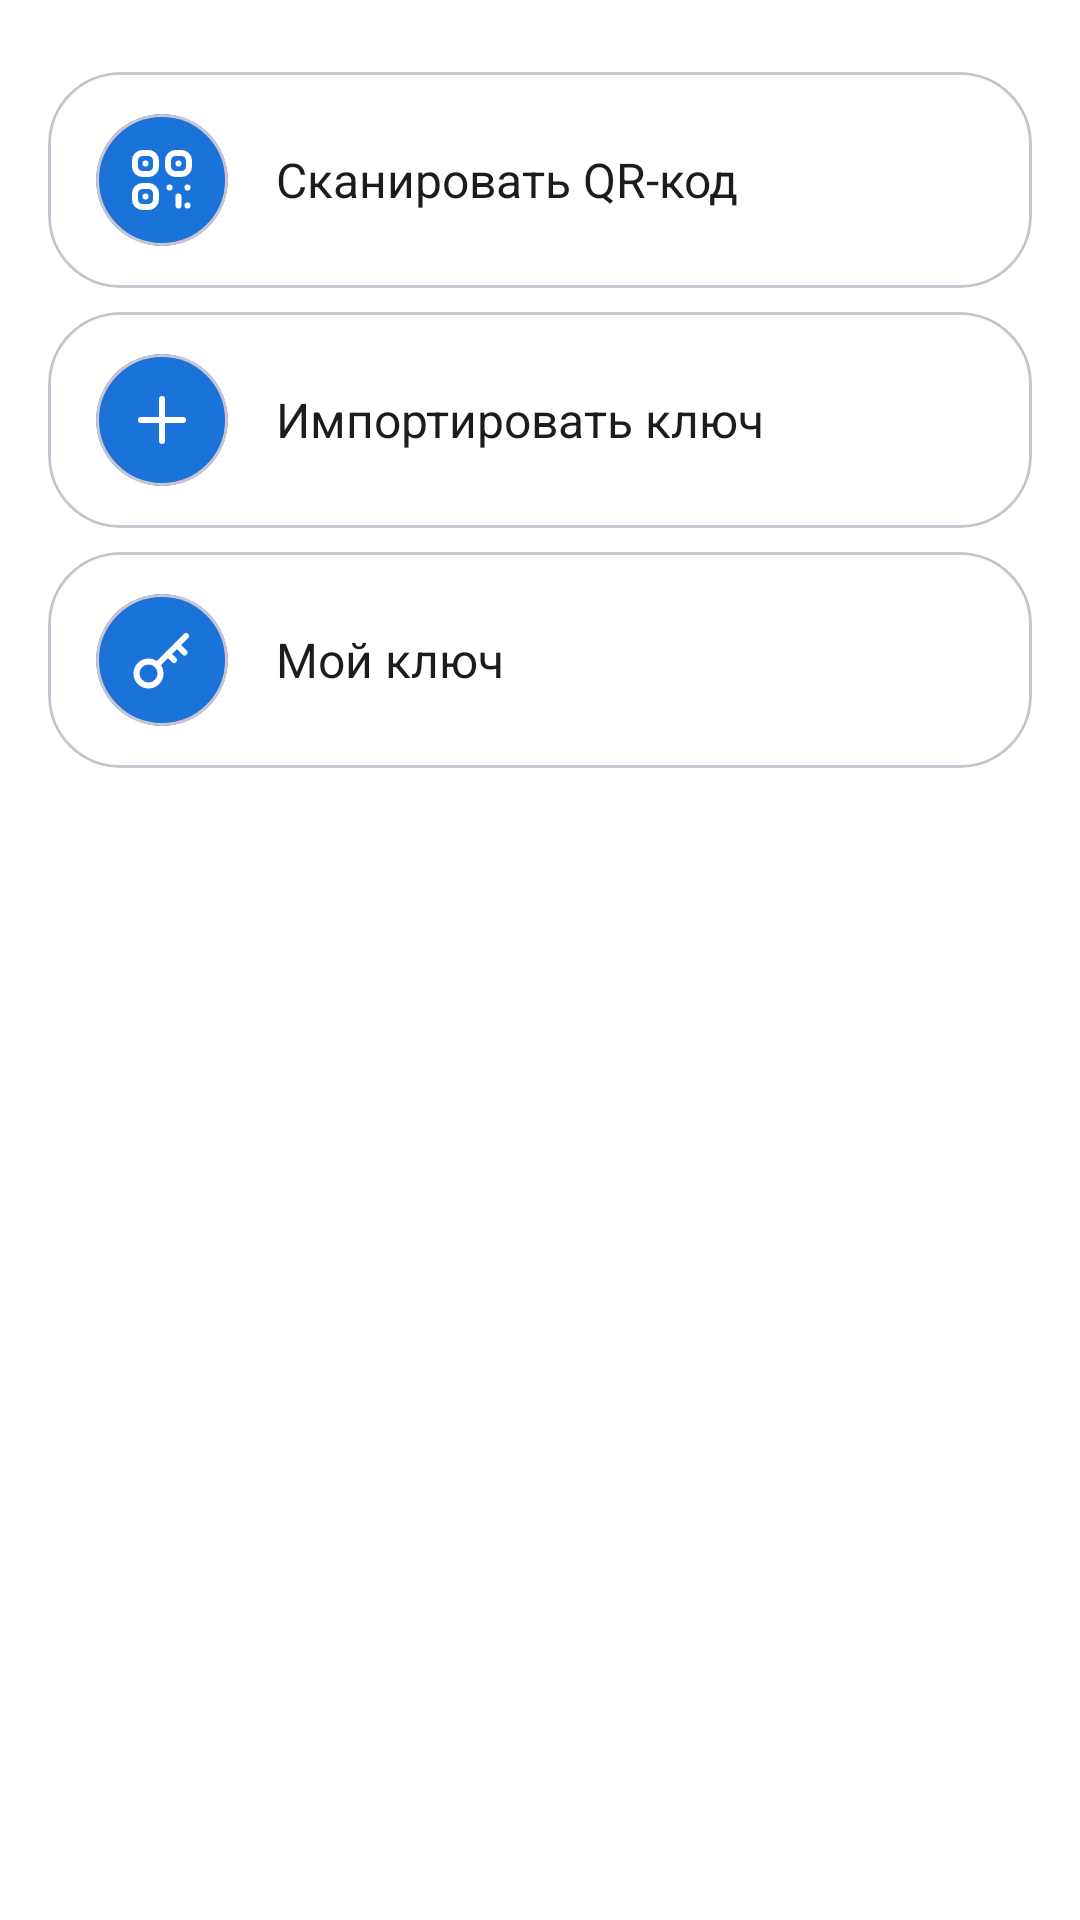

The Android layout XML behind this screen, and the referenced resources:
<!-- AndroidManifest.xml: application theme Theme.Prisma -->
<!-- res/layout/bottom_sheet_chats_fab.xml -->
<?xml version="1.0" encoding="utf-8"?>
<LinearLayout xmlns:android="http://schemas.android.com/apk/res/android"
    xmlns:app="http://schemas.android.com/apk/res-auto"
    android:layout_width="match_parent"
    android:layout_height="wrap_content"
    android:orientation="vertical"
    android:paddingStart="16dp"
    android:paddingTop="24dp"
    android:paddingEnd="16dp"
    android:paddingBottom="24dp">

    <com.google.android.material.card.MaterialCardView
        android:id="@+id/cv_fab_scanQr"
        android:layout_width="match_parent"
        android:layout_height="72dp"
        android:layout_marginBottom="8dp"
        android:clickable="true"
        android:focusable="true"
        app:cardBackgroundColor="@color/background"
        app:cardCornerRadius="24dp"
        app:cardElevation="0dp">

        <LinearLayout
            android:layout_width="match_parent"
            android:layout_height="match_parent"
            android:gravity="center_vertical"
            android:orientation="horizontal"
            android:paddingStart="16dp"
            android:paddingEnd="16dp">

            <com.google.android.material.card.MaterialCardView
                android:layout_width="44dp"
                android:layout_height="44dp"
                app:cardBackgroundColor="@color/icon_container"
                app:cardCornerRadius="22dp"
                app:cardElevation="0dp">

                <ImageView
                    android:layout_width="24dp"
                    android:layout_height="24dp"
                    android:layout_gravity="center"
                    android:contentDescription="@string/chats_fab_scanQr_text"
                    android:src="@drawable/ic_qr"
                    app:tint="@color/white" />
            </com.google.android.material.card.MaterialCardView>

            <TextView
                android:layout_width="0dp"
                android:layout_height="wrap_content"
                android:layout_marginStart="16dp"
                android:layout_weight="1"
                android:text="@string/chats_fab_scanQr_text"
                android:textColor="@color/on_background"
                android:textSize="16sp" />
        </LinearLayout>
    </com.google.android.material.card.MaterialCardView>

    <com.google.android.material.card.MaterialCardView
        android:id="@+id/cv_fab_importKey"
        android:layout_width="match_parent"
        android:layout_height="72dp"
        android:layout_marginBottom="8dp"
        android:clickable="true"
        android:focusable="true"
        app:cardBackgroundColor="@color/background"
        app:cardCornerRadius="24dp"
        app:cardElevation="0dp">

        <LinearLayout
            android:layout_width="match_parent"
            android:layout_height="match_parent"
            android:gravity="center_vertical"
            android:orientation="horizontal"
            android:paddingStart="16dp"
            android:paddingEnd="16dp">

            <com.google.android.material.card.MaterialCardView
                android:layout_width="44dp"
                android:layout_height="44dp"
                app:cardBackgroundColor="@color/icon_container"
                app:cardCornerRadius="22dp"
                app:cardElevation="0dp">

                <ImageView
                    android:layout_width="24dp"
                    android:layout_height="24dp"
                    android:layout_gravity="center"
                    android:contentDescription="@string/chats_fab_importKey_text"
                    android:src="@drawable/ic_add"
                    app:tint="@color/white" />
            </com.google.android.material.card.MaterialCardView>

            <TextView
                android:layout_width="0dp"
                android:layout_height="wrap_content"
                android:layout_marginStart="16dp"
                android:layout_weight="1"
                android:text="@string/chats_fab_importKey_text"
                android:textColor="@color/on_background"
                android:textSize="16sp" />
        </LinearLayout>
    </com.google.android.material.card.MaterialCardView>

    <com.google.android.material.card.MaterialCardView
        android:id="@+id/cv_fab_myKey"
        android:layout_width="match_parent"
        android:layout_height="72dp"
        android:clickable="true"
        android:focusable="true"
        app:cardBackgroundColor="@color/background"
        app:cardCornerRadius="24dp"
        app:cardElevation="0dp">

        <LinearLayout
            android:layout_width="match_parent"
            android:layout_height="match_parent"
            android:gravity="center_vertical"
            android:orientation="horizontal"
            android:paddingStart="16dp"
            android:paddingEnd="16dp">

            <com.google.android.material.card.MaterialCardView
                android:layout_width="44dp"
                android:layout_height="44dp"
                app:cardBackgroundColor="@color/icon_container"
                app:cardCornerRadius="22dp"
                app:cardElevation="0dp">

                <ImageView
                    android:layout_width="24dp"
                    android:layout_height="24dp"
                    android:layout_gravity="center"
                    android:contentDescription="@string/chats_myKey_text"
                    android:src="@drawable/ic_key"
                    app:tint="@color/white" />
            </com.google.android.material.card.MaterialCardView>

            <TextView
                android:layout_width="0dp"
                android:layout_height="wrap_content"
                android:layout_marginStart="16dp"
                android:layout_weight="1"
                android:text="@string/chats_myKey_text"
                android:textColor="@color/on_background"
                android:textSize="16sp" />
        </LinearLayout>
    </com.google.android.material.card.MaterialCardView>

</LinearLayout>
<!-- resources referenced by this layout -->
<resources>
  <color name="background">#FFFFFF</color>
  <color name="icon_container">#1A73D9</color>
  <color name="on_background">#1C1B1F</color>
  <color name="white">#FFFFFF</color>
  <!-- drawable ic_add (drawable) -->
  <vector xmlns:android="http://schemas.android.com/apk/res/android"
      android:width="24dp"
      android:height="24dp"
      android:viewportWidth="24"
      android:viewportHeight="24">
    <path
        android:pathData="M12,5V19"
        android:strokeLineJoin="round"
        android:strokeWidth="2"
        android:fillColor="#00000000"
        android:strokeColor="#FFFFFF"
        android:strokeLineCap="round"/>
    <path
        android:pathData="M5,12H19"
        android:strokeLineJoin="round"
        android:strokeWidth="2"
        android:fillColor="#00000000"
        android:strokeColor="#FFFFFF"
        android:strokeLineCap="round"/>
  </vector>
  <!-- drawable ic_key (drawable) -->
  <vector xmlns:android="http://schemas.android.com/apk/res/android"
      android:width="24dp"
      android:height="24dp"
      android:viewportWidth="24"
      android:viewportHeight="24">
    <path
        android:pathData="M7.5,16.5m-4,0a4,4 0,1 1,8 0a4,4 0,1 1,-8 0"
        android:strokeLineJoin="round"
        android:strokeWidth="2"
        android:fillColor="#00000000"
        android:strokeColor="#FFFFFF"
        android:strokeLineCap="round"/>
    <path
        android:pathData="M10.5,13.5L20,4"
        android:strokeLineJoin="round"
        android:strokeWidth="2"
        android:fillColor="#00000000"
        android:strokeColor="#FFFFFF"
        android:strokeLineCap="round"/>
    <path
        android:pathData="M17,7L19.5,9.5"
        android:strokeLineJoin="round"
        android:strokeWidth="2"
        android:fillColor="#00000000"
        android:strokeColor="#FFFFFF"
        android:strokeLineCap="round"/>
    <path
        android:pathData="M14,10L16,12"
        android:strokeLineJoin="round"
        android:strokeWidth="2"
        android:fillColor="#00000000"
        android:strokeColor="#FFFFFF"
        android:strokeLineCap="round"/>
  </vector>
  <!-- drawable ic_qr: vector/xml drawable (drawable, 2758 chars, omitted) -->
  <string name="chats_fab_importKey_text">Импортировать ключ</string>
  <string name="chats_fab_scanQr_text">Сканировать QR-код</string>
  <string name="chats_myKey_text">Мой ключ</string>
  <style name="Theme.Prisma" parent="Base.Theme.Prisma" />
  <style name="Base.Theme.Prisma" parent="Theme.Material3.DayNight.NoActionBar">
          <item name="colorPrimary">@color/primary</item>
          <item name="colorOnPrimary">@color/on_primary</item>
          <item name="colorSurface">@color/surface</item>
          <item name="colorOnSurface">@color/on_background</item>
          <item name="colorOnBackground">@color/on_background</item>
          <item name="android:colorBackground">@color/background</item>
          <item name="android:windowBackground">@color/background</item>
          <item name="colorControlActivated">@color/primary</item>
      </style>
  <color name="primary">#1A73D9</color>
  <color name="on_primary">#FFFFFF</color>
  <color name="surface">#F4F4F6</color>
</resources>
